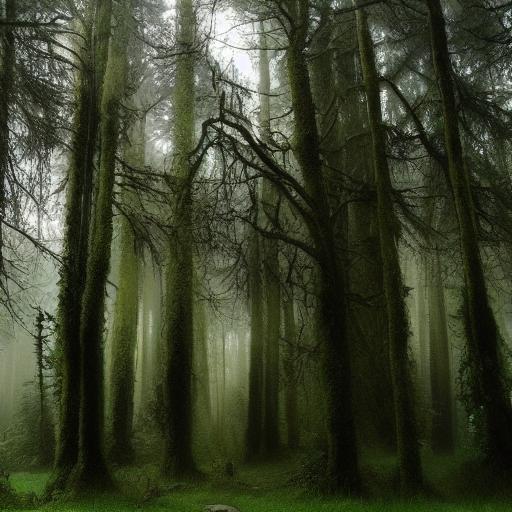
Generation parameters embedded in this image by ComfyUI (PNG 'prompt' text chunk: the API-format workflow graph, JSON):
{"3":{"inputs":{"seed":725072242254243,"steps":20,"cfg":8.0,"sampler_name":"euler","scheduler":"normal","denoise":1.0,"model":["4",0],"positive":["6",0],"negative":["7",0],"latent_image":["5",0]},"class_type":"KSampler","_meta":{"title":"KSampler"}},"4":{"inputs":{"ckpt_name":"v1-5-pruned-emaonly-fp16.safetensors"},"class_type":"CheckpointLoaderSimple","_meta":{"title":"Load Checkpoint"}},"5":{"inputs":{"width":512,"height":512,"batch_size":1},"class_type":"EmptyLatentImage","_meta":{"title":"Empty Latent Image"}},"6":{"inputs":{"text":"Enchanted forest","clip":["4",1]},"class_type":"CLIPTextEncode","_meta":{"title":"CLIP Text Encode (Prompt)"}},"7":{"inputs":{"text":"text, watermark","clip":["4",1]},"class_type":"CLIPTextEncode","_meta":{"title":"CLIP Text Encode (Prompt)"}},"8":{"inputs":{"samples":["3",0],"vae":["4",2]},"class_type":"VAEDecode","_meta":{"title":"VAE Decode"}},"9":{"inputs":{"filename_prefix":"ComfyUI","images":["8",0]},"class_type":"SaveImage","_meta":{"title":"Save Image"}}}